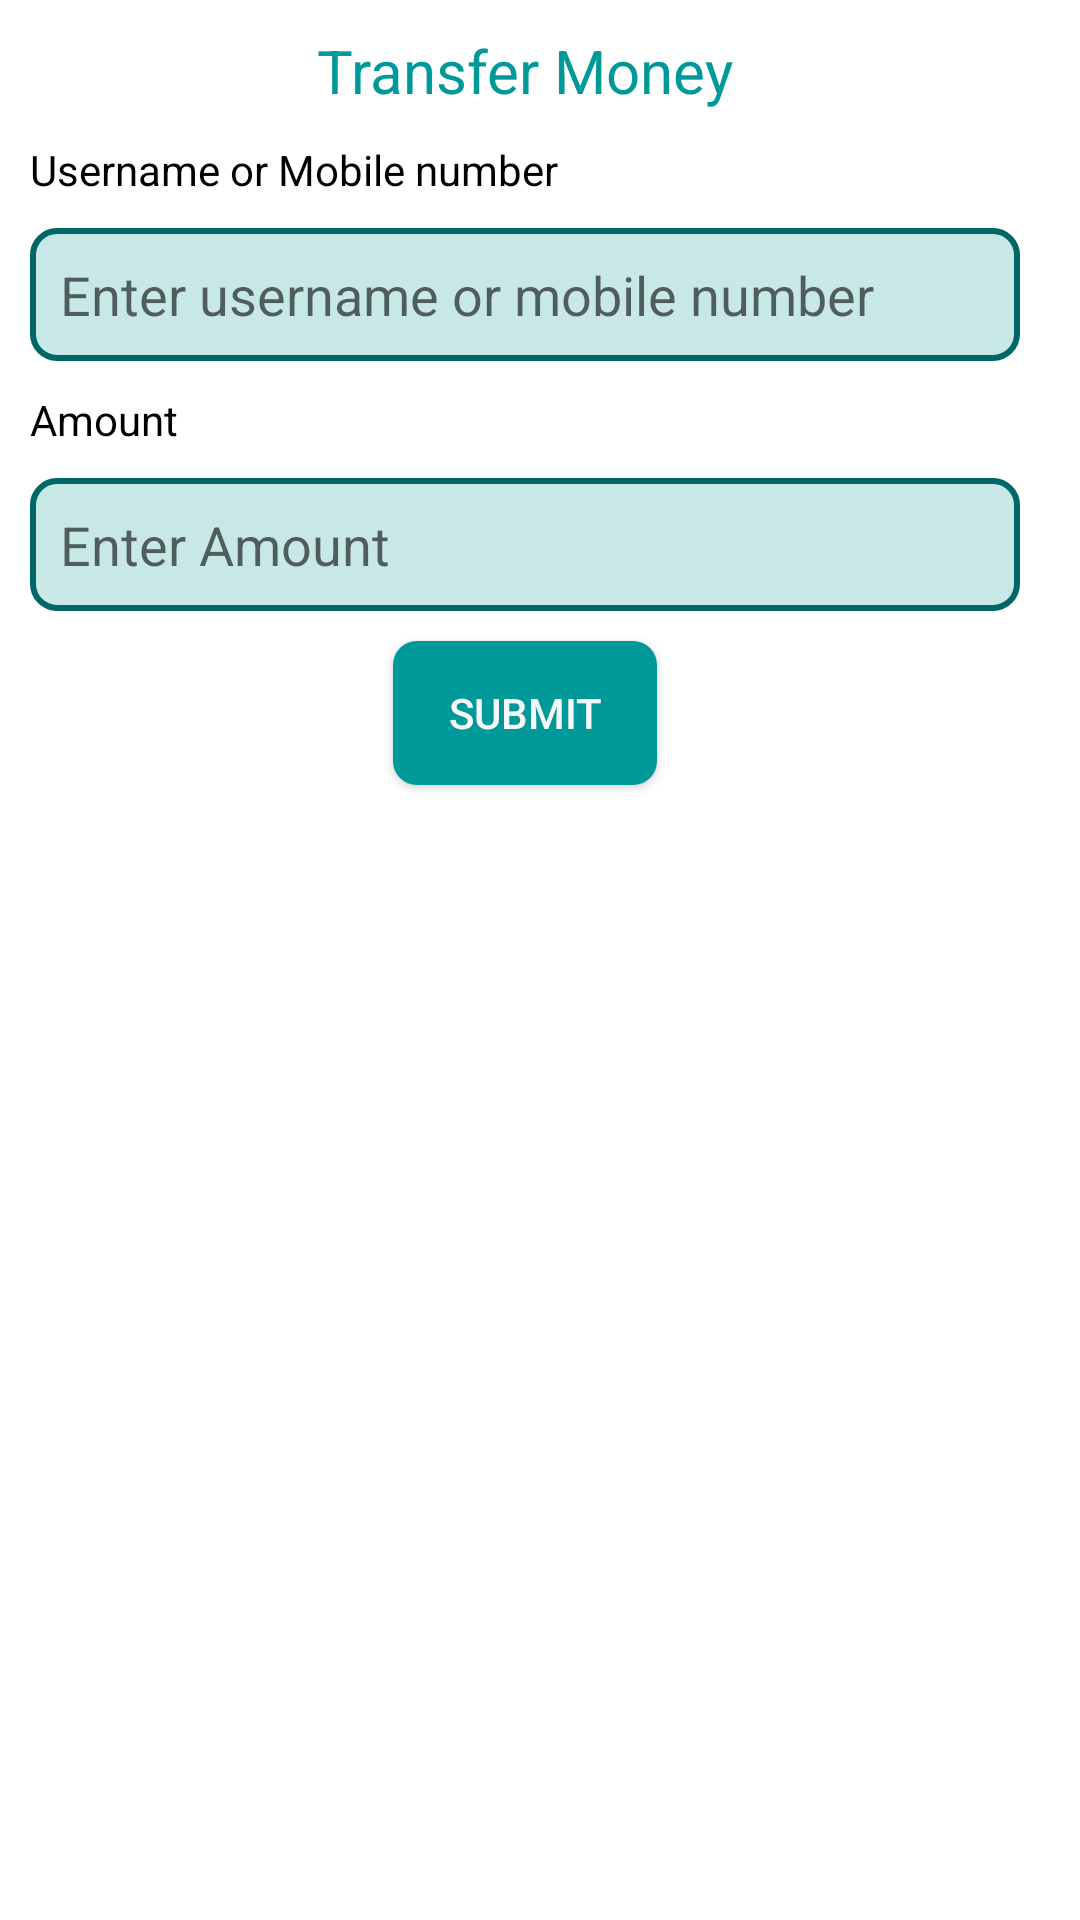

Reconstruct the res/layout file that produces this screen, plus the resources it refers to.
<!-- AndroidManifest.xml: application theme Theme.Poputstoeassignment -->
<!-- res/layout/fragment_money_transfer.xml -->
<?xml version="1.0" encoding="utf-8"?>
<LinearLayout xmlns:android="http://schemas.android.com/apk/res/android"
    xmlns:tools="http://schemas.android.com/tools"
    android:layout_width="match_parent"
    android:orientation="vertical"
    android:layout_height="match_parent"
    tools:context=".fragment.money_transfer">
    <LinearLayout
        android:layout_width="350dp"
        android:layout_height="wrap_content"
        android:orientation="vertical">
        <TextView
            android:layout_width="wrap_content"
            android:textAllCaps="false"
            android:layout_height="wrap_content"
            android:layout_gravity="center"
            android:textSize="20sp"
            android:textColor="@color/bkt2"
            android:layout_marginTop="10dp"
            android:text="Transfer Money"/>
        <TextView
            android:layout_width="wrap_content"
            android:layout_marginTop="10dp"
            android:layout_height="wrap_content"
            android:layout_marginStart="10dp"
            android:textColor="@color/black"
            android:text="Username or Mobile number"/>
        <EditText
            android:layout_width="match_parent"
            android:padding="10dp"
            android:background="@drawable/add_money_btn_design"
            android:layout_marginTop="10dp"
            android:hint="Enter username or mobile number"
            android:layout_marginStart="10dp"
            android:layout_marginEnd="10dp"
            android:layout_height="wrap_content"/>
        <TextView
            android:layout_width="wrap_content"
            android:layout_marginTop="10dp"
            android:layout_height="wrap_content"
            android:layout_marginStart="10dp"
            android:textColor="@color/black"
            android:text="Amount"/>
        <EditText
            android:layout_width="match_parent"
            android:padding="10dp"
            android:background="@drawable/add_money_btn_design"
            android:layout_marginTop="10dp"
            android:hint="Enter Amount"
            android:layout_marginStart="10dp"
            android:layout_marginEnd="10dp"
            android:layout_height="wrap_content"/>
        <androidx.appcompat.widget.AppCompatButton
            android:layout_width="wrap_content"
            android:layout_height="wrap_content"
            android:layout_marginTop="10dp"
            android:text="Submit"
            android:textAllCaps="true"
            android:padding="10dp"
            android:background="@drawable/add_account_btn_design"
            android:layout_marginBottom="30dp"
            android:textColor="@color/white"
            android:layout_gravity="center"/>
    </LinearLayout>


</LinearLayout>
<!-- resources referenced by this layout -->
<resources>
  <color name="bkt2">#009999</color>
  <color name="black">#FF000000</color>
  <color name="white">#F8F7F7</color>
  <!-- drawable add_account_btn_design (drawable) -->
  <?xml version="1.0" encoding="utf-8"?>
  <shape xmlns:android="http://schemas.android.com/apk/res/android">
      <corners android:radius="8dp"/>
      <solid android:color="@color/bkt2"/>
  </shape>
  <!-- drawable add_money_btn_design (drawable) -->
  <?xml version="1.0" encoding="utf-8"?>
  <shape xmlns:android="http://schemas.android.com/apk/res/android">
      <corners android:radius="8dp"/>
      <stroke android:width="2dp" android:color="@color/bkt3"/>
      <solid android:color="#C8E8E8"/>
  </shape>
  <style name="Theme.Poputstoeassignment" parent="Theme.MaterialComponents.DayNight.NoActionBar">
          
          <item name="colorPrimary">@color/purple_500</item>
          <item name="colorPrimaryVariant">@color/purple_700</item>
          <item name="colorOnPrimary">@color/white</item>
          
          <item name="colorSecondary">@color/teal_200</item>
          <item name="colorSecondaryVariant">@color/teal_700</item>
          <item name="colorOnSecondary">@color/black</item>
          
          <item name="android:statusBarColor" tools:targetApi="l">?attr/colorPrimaryVariant</item>
          
      </style>
  <color name="bkt3">#006666</color>
  <color name="purple_500">#E0DEE2</color>
  <color name="purple_700">#D1CFD6</color>
  <color name="teal_200">#FF03DAC5</color>
  <color name="teal_700">#FF018786</color>
</resources>
